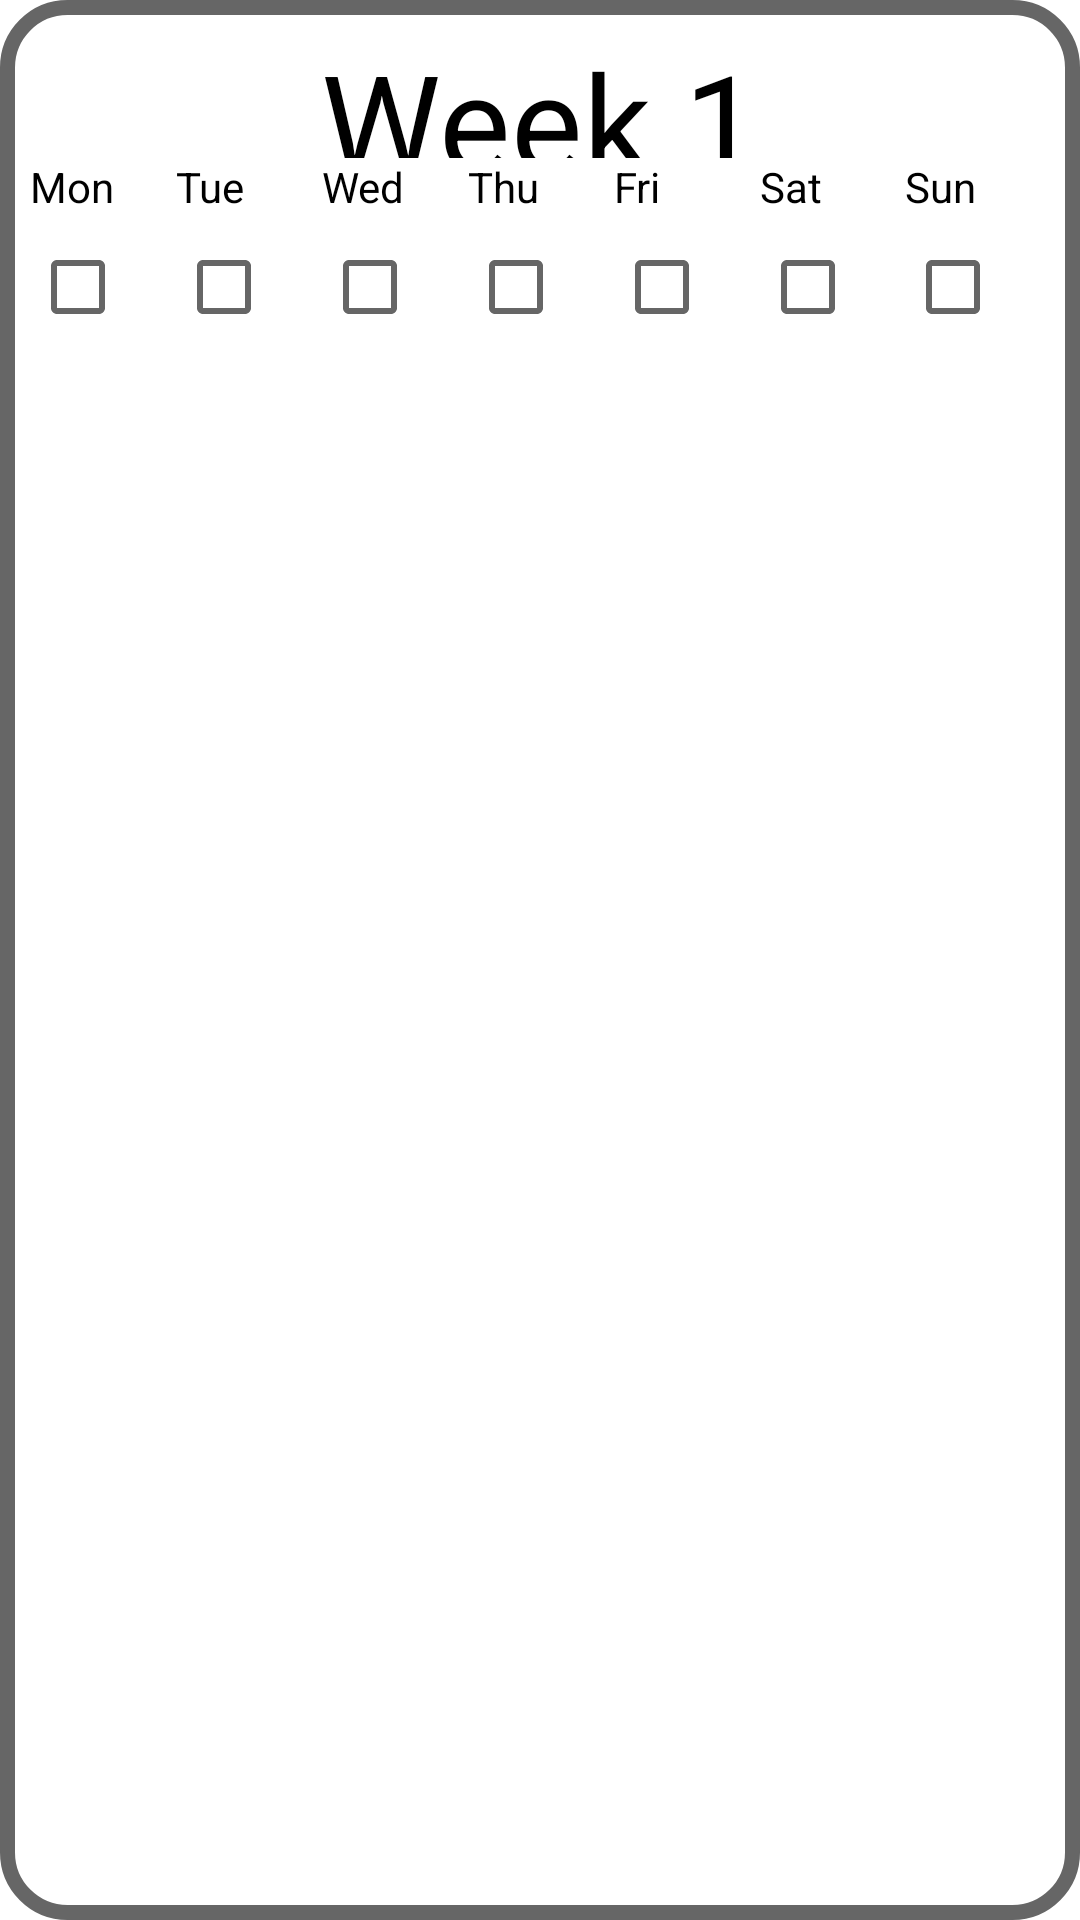

Produce the Android XML layout that renders to this screen, including the resource entries it uses.
<!-- AndroidManifest.xml: application theme Theme.75Challenge -->
<!-- res/layout/week_item_view.xml -->
<?xml version="1.0" encoding="utf-8"?>
<LinearLayout xmlns:android="http://schemas.android.com/apk/res/android"
    android:layout_width="match_parent"
    android:layout_height="wrap_content"
    android:background="@drawable/popup_border"
    android:layout_marginBottom="15dp"
    android:orientation="vertical">

    <TextView
        android:id="@+id/WeekLabel"
        android:layout_width="match_parent"
        android:layout_height="85dp"
        android:layout_weight="1"
        android:text="Week 1"
        android:textAlignment="center"
        android:textAppearance="@style/TextAppearance.AppCompat.Display2"
        android:textColor="@color/black" />

    <LinearLayout
        android:layout_width="match_parent"
        android:layout_height="match_parent"
        android:layout_weight="1"
        android:orientation="horizontal">

        <LinearLayout
            android:layout_width="match_parent"
            android:layout_height="wrap_content"
            android:layout_weight="1"
            android:orientation="vertical">

            <TextView
                android:id="@+id/MonLabel"
                android:layout_width="match_parent"
                android:layout_height="wrap_content"
                android:layout_weight="1"
                android:labelFor="@id/MonCheckbox"
                android:text="Mon"
                android:textAlignment="viewStart"
                android:textColor="@color/black" />

            <CheckBox
                android:id="@+id/MonCheckbox"
                android:layout_width="match_parent"
                android:layout_height="wrap_content"
                android:layout_weight="1" />
        </LinearLayout>

        <LinearLayout
            android:layout_width="match_parent"
            android:layout_height="wrap_content"
            android:layout_weight="1"
            android:orientation="vertical">

            <TextView
                android:id="@+id/TueLabel"
                android:layout_width="match_parent"
                android:layout_height="wrap_content"
                android:layout_weight="1"
                android:labelFor="@id/TueCheckbox"
                android:text="Tue"
                android:textAlignment="viewStart"
                android:textColor="@color/black" />

            <CheckBox
                android:id="@+id/TueCheckbox"
                android:layout_width="match_parent"
                android:layout_height="wrap_content"
                android:layout_weight="1"
                android:textAlignment="textEnd" />
        </LinearLayout>

        <LinearLayout
            android:layout_width="match_parent"
            android:layout_height="wrap_content"
            android:layout_weight="1"
            android:orientation="vertical">

            <TextView
                android:id="@+id/WedLabel"
                android:layout_width="match_parent"
                android:layout_height="wrap_content"
                android:layout_weight="1"
                android:labelFor="@id/WedCheckbox"
                android:text="Wed"
                android:textAlignment="viewStart"
                android:textColor="@color/black" />

            <CheckBox
                android:id="@+id/WedCheckbox"
                android:layout_width="match_parent"
                android:layout_height="wrap_content"
                android:layout_weight="1" />
        </LinearLayout>

        <LinearLayout
            android:layout_width="match_parent"
            android:layout_height="wrap_content"
            android:layout_weight="1"
            android:orientation="vertical">

            <TextView
                android:id="@+id/ThurLabel"
                android:layout_width="match_parent"
                android:layout_height="wrap_content"
                android:layout_weight="1"
                android:labelFor="@id/ThurCheckbox"
                android:text="Thu"
                android:textAlignment="viewStart"
                android:textColor="@color/black" />

            <CheckBox
                android:id="@+id/ThurCheckbox"
                android:layout_width="match_parent"
                android:layout_height="wrap_content"
                android:layout_weight="1" />
        </LinearLayout>

        <LinearLayout
            android:layout_width="match_parent"
            android:layout_height="wrap_content"
            android:layout_weight="1"
            android:orientation="vertical">

            <TextView
                android:id="@+id/FriLabel"
                android:layout_width="match_parent"
                android:layout_height="wrap_content"
                android:layout_weight="1"
                android:labelFor="@id/FriCheckbox"
                android:text="Fri"
                android:textAlignment="viewStart"
                android:textColor="@color/black" />

            <CheckBox
                android:id="@+id/FriCheckbox"
                android:layout_width="match_parent"
                android:layout_height="wrap_content"
                android:layout_weight="1" />
        </LinearLayout>

        <LinearLayout
            android:layout_width="match_parent"
            android:layout_height="wrap_content"
            android:layout_weight="1"
            android:orientation="vertical">

            <TextView
                android:id="@+id/SatLabel"
                android:layout_width="match_parent"
                android:layout_height="wrap_content"
                android:layout_weight="1"
                android:labelFor="@id/SatCheckbox"
                android:text="Sat"
                android:textAlignment="viewStart"
                android:textColor="@color/black" />

            <CheckBox
                android:id="@+id/SatCheckbox"
                android:layout_width="match_parent"
                android:layout_height="wrap_content"
                android:layout_weight="1" />
        </LinearLayout>

        <LinearLayout
            android:layout_width="match_parent"
            android:layout_height="wrap_content"
            android:layout_weight="1"
            android:orientation="vertical">

            <TextView
                android:id="@+id/SunLabel"
                android:layout_width="match_parent"
                android:layout_height="wrap_content"
                android:layout_weight="1"
                android:labelFor="@id/SunCheckbox"
                android:text="Sun"
                android:textAlignment="viewStart"
                android:textColor="@color/black" />

            <CheckBox
                android:id="@+id/SunCheckbox"
                android:layout_width="match_parent"
                android:layout_height="wrap_content"
                android:layout_weight="1" />
        </LinearLayout>
    </LinearLayout>

</LinearLayout>
<!-- resources referenced by this layout -->
<resources>
  <color name="black">#FF000000</color>
  <!-- drawable popup_border (drawable) -->
  <?xml version="1.0" encoding="UTF-8"?>
  <shape xmlns:android="http://schemas.android.com/apk/res/android" android:shape="rectangle">
      <corners android:radius="20dp"/>
      <solid android:color="@color/cardview_light_background"/>
      <padding android:left="10dp" android:right="10dp" android:top="10dp" android:bottom="10dp"/>
      <stroke android:width="5dp" android:color="#666"/>
  </shape>
  <style name="Theme.75Challenge" parent="Theme.MaterialComponents.Light.DarkActionBar">
          <item name="android:textAppearance">@style/MyText</item>
          
          <item name="colorPrimary">@color/purple_500</item>
          <item name="colorPrimaryVariant">@color/purple_700</item>
          <item name="colorOnPrimary">@color/white</item>
          
          <item name="colorSecondary">@color/teal_200</item>
          <item name="colorSecondaryVariant">@color/teal_700</item>
          <item name="colorOnSecondary">@color/black</item>
          
          <item name="android:statusBarColor" tools:targetApi="l">?attr/colorOnSecondary</item>
          
      </style>
  <style name="MyText" parent="@android:style/TextAppearance">
          <item name="android:textColor">#000</item>
      </style>
  <color name="purple_500">#3D78D9</color>
  <color name="purple_700">#6447E2</color>
  <color name="white">#FFFFFFFF</color>
  <color name="teal_200">#FF03DAC5</color>
  <color name="teal_700">#FF018786</color>
</resources>
